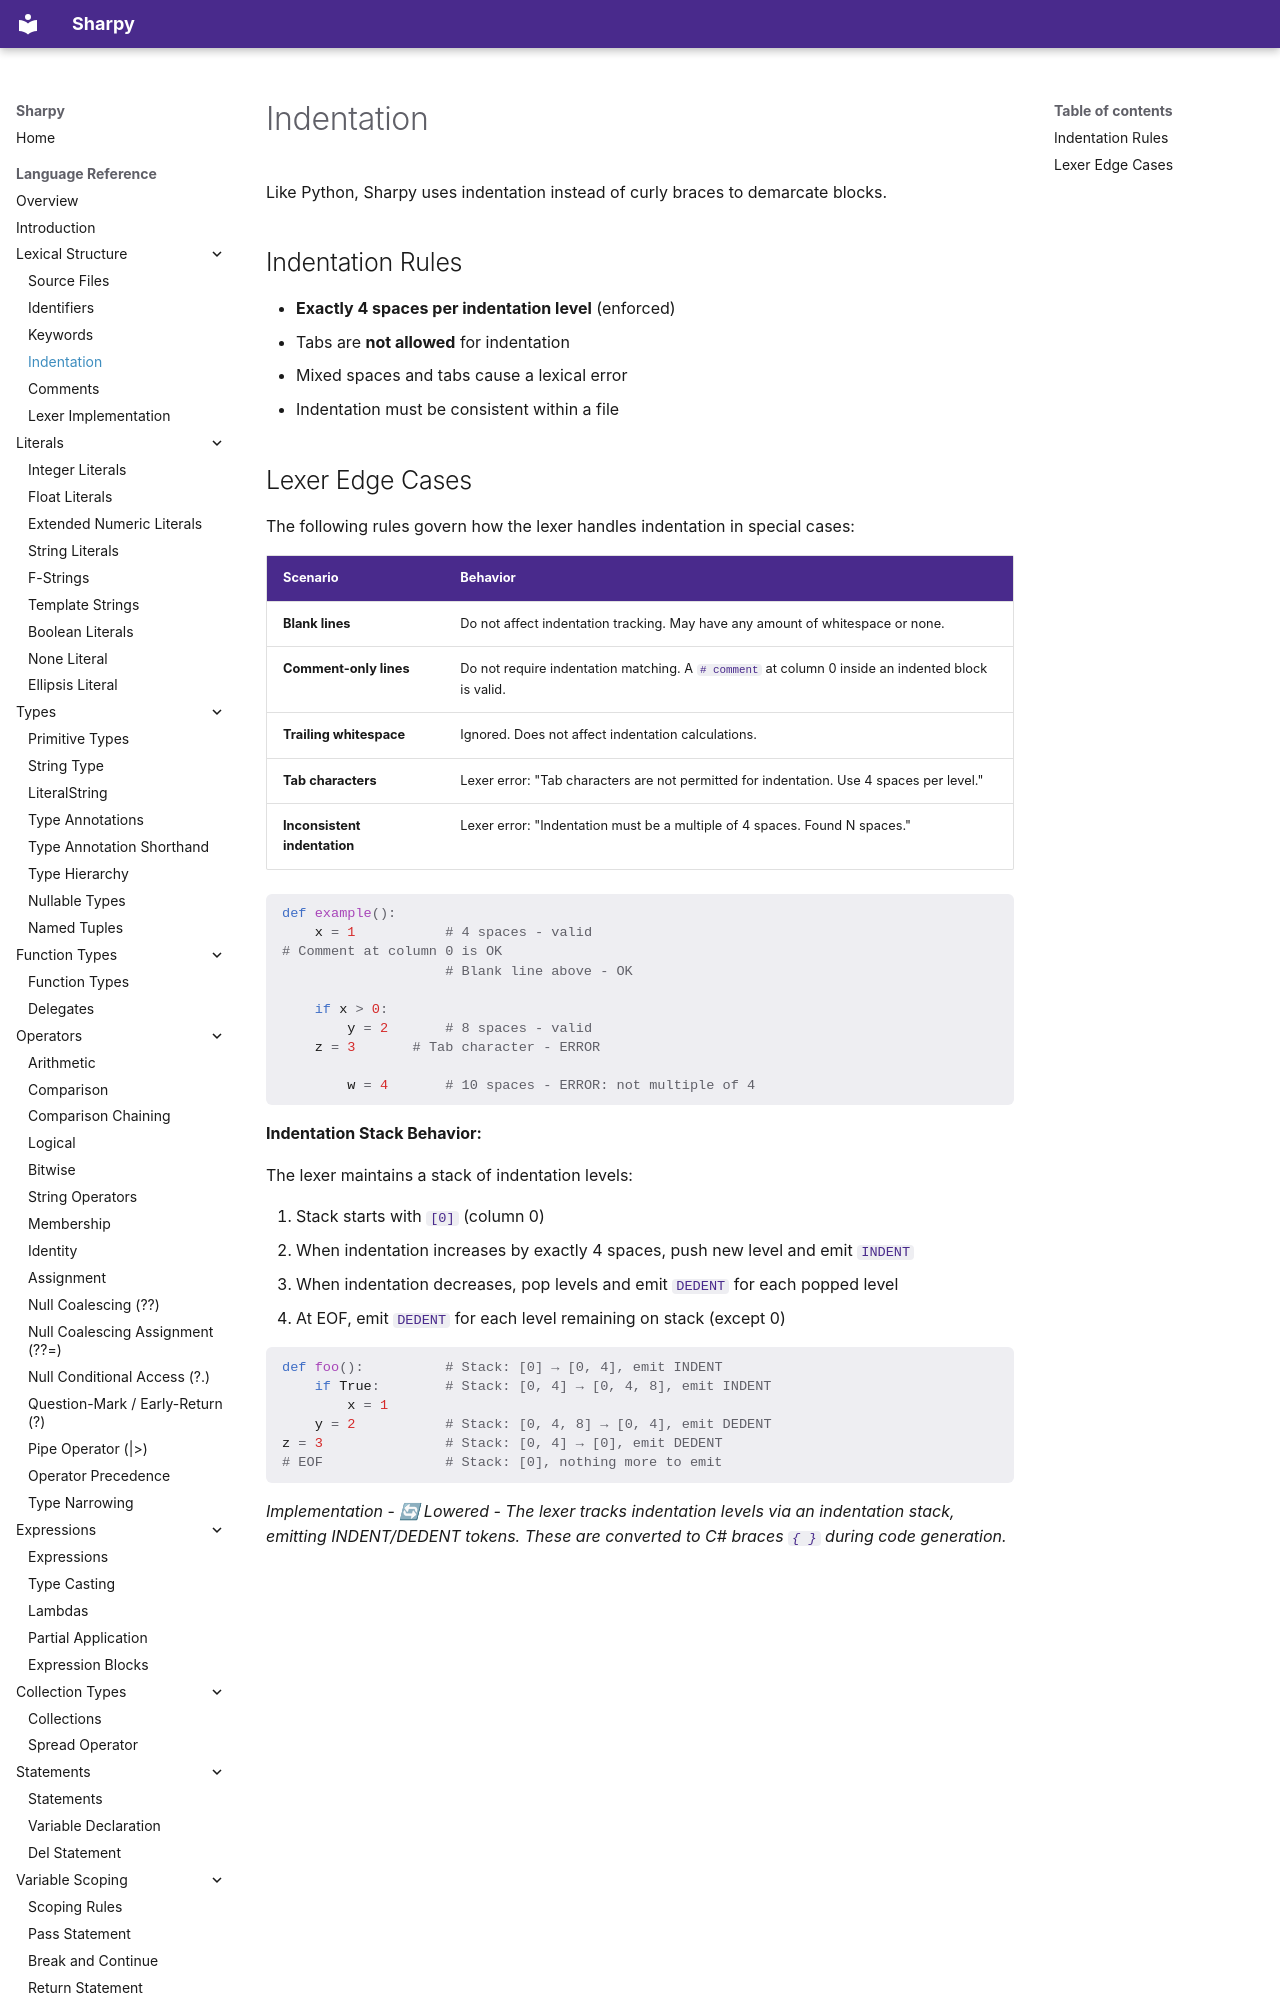

repository: antonsynd/sharpy · page: language_specification/indentation/index.html · generator: mkdocs

# Indentation

Like Python, Sharpy uses indentation instead of curly braces to demarcate
blocks.

## Indentation Rules
- **Exactly 4 spaces per indentation level** (enforced)
- Tabs are **not allowed** for indentation
- Mixed spaces and tabs cause a lexical error
- Indentation must be consistent within a file
